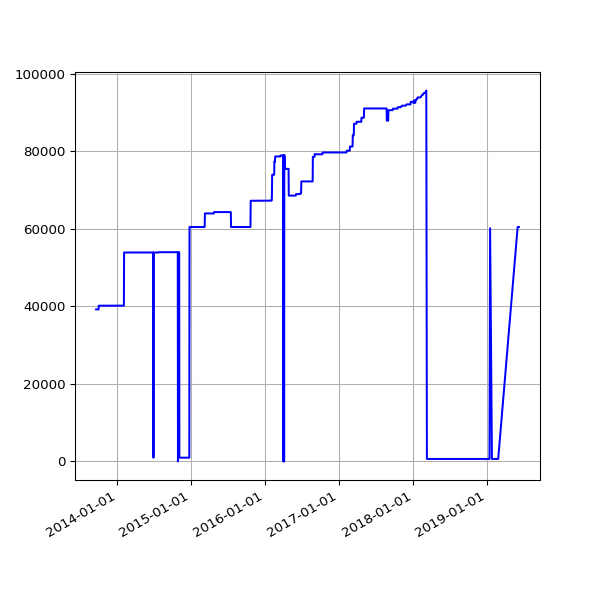

The file beside this chart, header and first rows:
date, value
2013-09-19 02:16:07 +0100, 39235
2013-09-20 02:42:51 +0100, 39235
2013-09-21 02:35:34 +0100, 39235
2013-09-22 02:42:30 +0100, 39235
2013-09-23 14:45:25 +0100, 39235
2013-09-24 02:24:38 +0100, 39235
2013-09-25 02:24:18 +0100, 39235
2013-09-25 11:14:19 +0100, 39235
2013-09-25 15:24:36 +0100, 39235
2013-09-26 02:28:48 +0100, 39235
2013-09-27 03:04:57 +0100, 39235
2013-09-28 02:34:11 +0100, 39235
2013-09-29 02:37:28 +0100, 39235
2013-09-30 02:41:33 +0100, 39235
2013-10-01 02:48:10 +0100, 39235
2013-10-02 02:40:18 +0100, 40201
2013-10-03 02:50:49 +0100, 40201
2013-10-04 02:42:18 +0100, 40201
2013-10-05 02:35:24 +0100, 40201
2013-10-06 02:35:14 +0100, 40201
2013-10-07 02:36:02 +0100, 40201
2013-10-08 02:48:25 +0100, 40201
2013-10-09 02:44:15 +0100, 40201
2013-10-10 02:42:47 +0100, 40201
2013-10-11 02:43:24 +0100, 40201
2013-10-12 02:36:46 +0100, 40201
2013-10-13 02:34:49 +0100, 40201
2013-10-16 02:38:31 +0100, 40201
2013-10-17 02:38:11 +0100, 40201
2013-10-18 03:54:04 +0100, 40201
2013-10-19 04:22:37 +0100, 40201
2013-10-20 03:47:14 +0100, 40201
2013-10-21 03:33:15 +0100, 40201
2013-10-22 03:54:27 +0100, 40201
2013-10-23 04:08:12 +0100, 40201
2013-10-24 03:23:20 +0100, 40201
2013-10-25 03:49:11 +0100, 40201
2013-10-26 02:58:11 +0100, 40201
2013-10-27 04:56:02 +0000, 40201
2013-10-28 03:29:04 +0000, 40201
2013-10-29 03:34:38 +0000, 40201
2013-10-30 03:44:23 +0000, 40201
2013-10-31 04:16:06 +0000, 40201
2013-11-01 19:13:36 +0000, 40201
2013-11-04 10:02:58 +0000, 40201
2013-11-05 03:51:50 +0000, 40201
2013-11-06 03:39:36 +0000, 40201
2013-11-07 03:44:18 +0000, 40201
2013-11-08 03:49:56 +0000, 40201
2013-11-09 04:02:57 +0000, 40201
2013-11-10 03:28:18 +0000, 40201
2013-11-11 03:43:31 +0000, 40201
2013-11-12 04:09:49 +0000, 40201
2013-11-13 04:17:11 +0000, 40201
2013-11-14 03:34:20 +0000, 40201
2013-11-15 03:40:17 +0000, 40201
2013-11-16 03:32:06 +0000, 40201
2013-11-17 03:26:32 +0000, 40201
2013-11-18 03:40:30 +0000, 40201
2013-11-19 03:32:58 +0000, 40201
... 1,486 more rows
